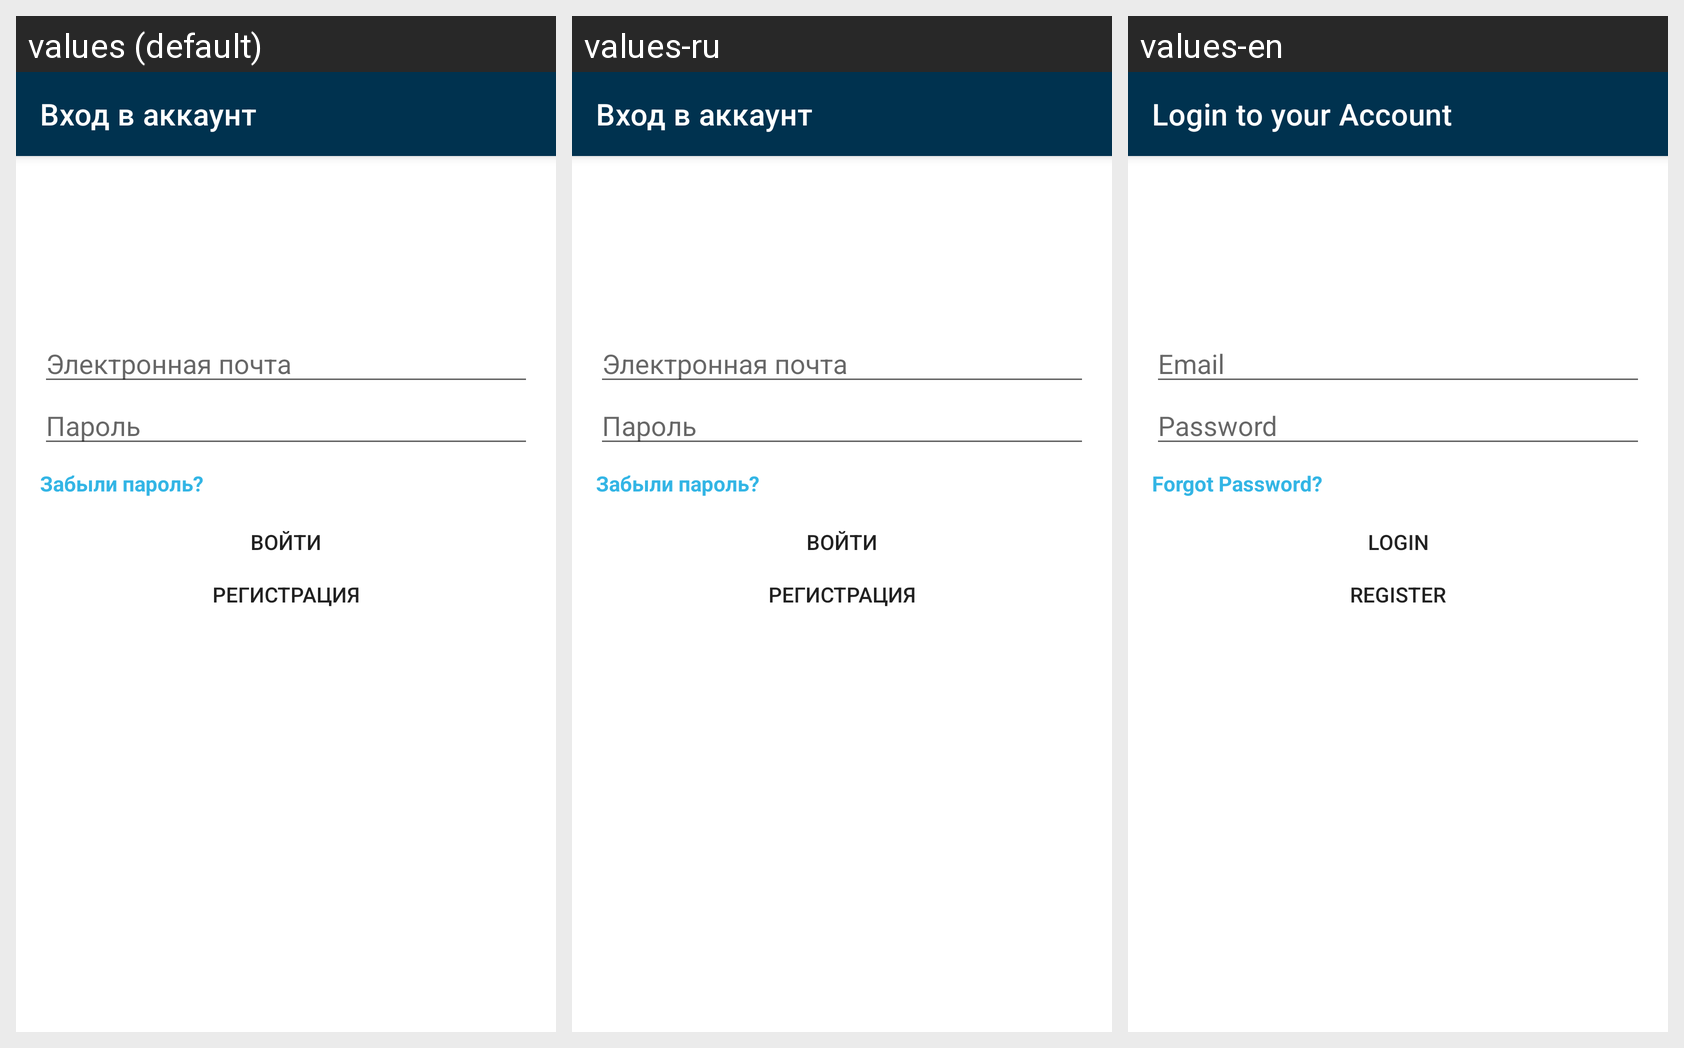

The same Android screen rendered under several of its app's locales, left to right. List the strings drawn on it with the default value and each locale's translation.
Android screen res/layout/fragment_login.xml rendered under 3 locales, left to right: values (default), values-ru, values-en. Device: Nexus 5 (rendered at 1080×1920; each locale shown at half size, 540×960, under a caption strip naming it); theme Theme.MuseumAR.NoActionBar.
Strings drawn on this screen, with the default value and each locale's value (text and hints the layout hard-codes, and strings that could not be matched under every locale, appear in the picture but are not listed):

login_account
  values: Вход в аккаунт
  values-ru: Вход в аккаунт  [not translated; the default value is used]
  values-en: Login to your Account

email
  values: Электронная почта
  values-ru: Электронная почта  [not translated; the default value is used]
  values-en: Email

password
  values: Пароль
  values-ru: Пароль  [not translated; the default value is used]
  values-en: Password

forgot_password
  values: Забыли пароль?
  values-ru: Забыли пароль?  [not translated; the default value is used]
  values-en: Forgot Password?

login
  values: Войти
  values-ru: Войти  [not translated; the default value is used]
  values-en: Login

register
  values: Регистрация
  values-ru: Регистрация  [not translated; the default value is used]
  values-en: Register
